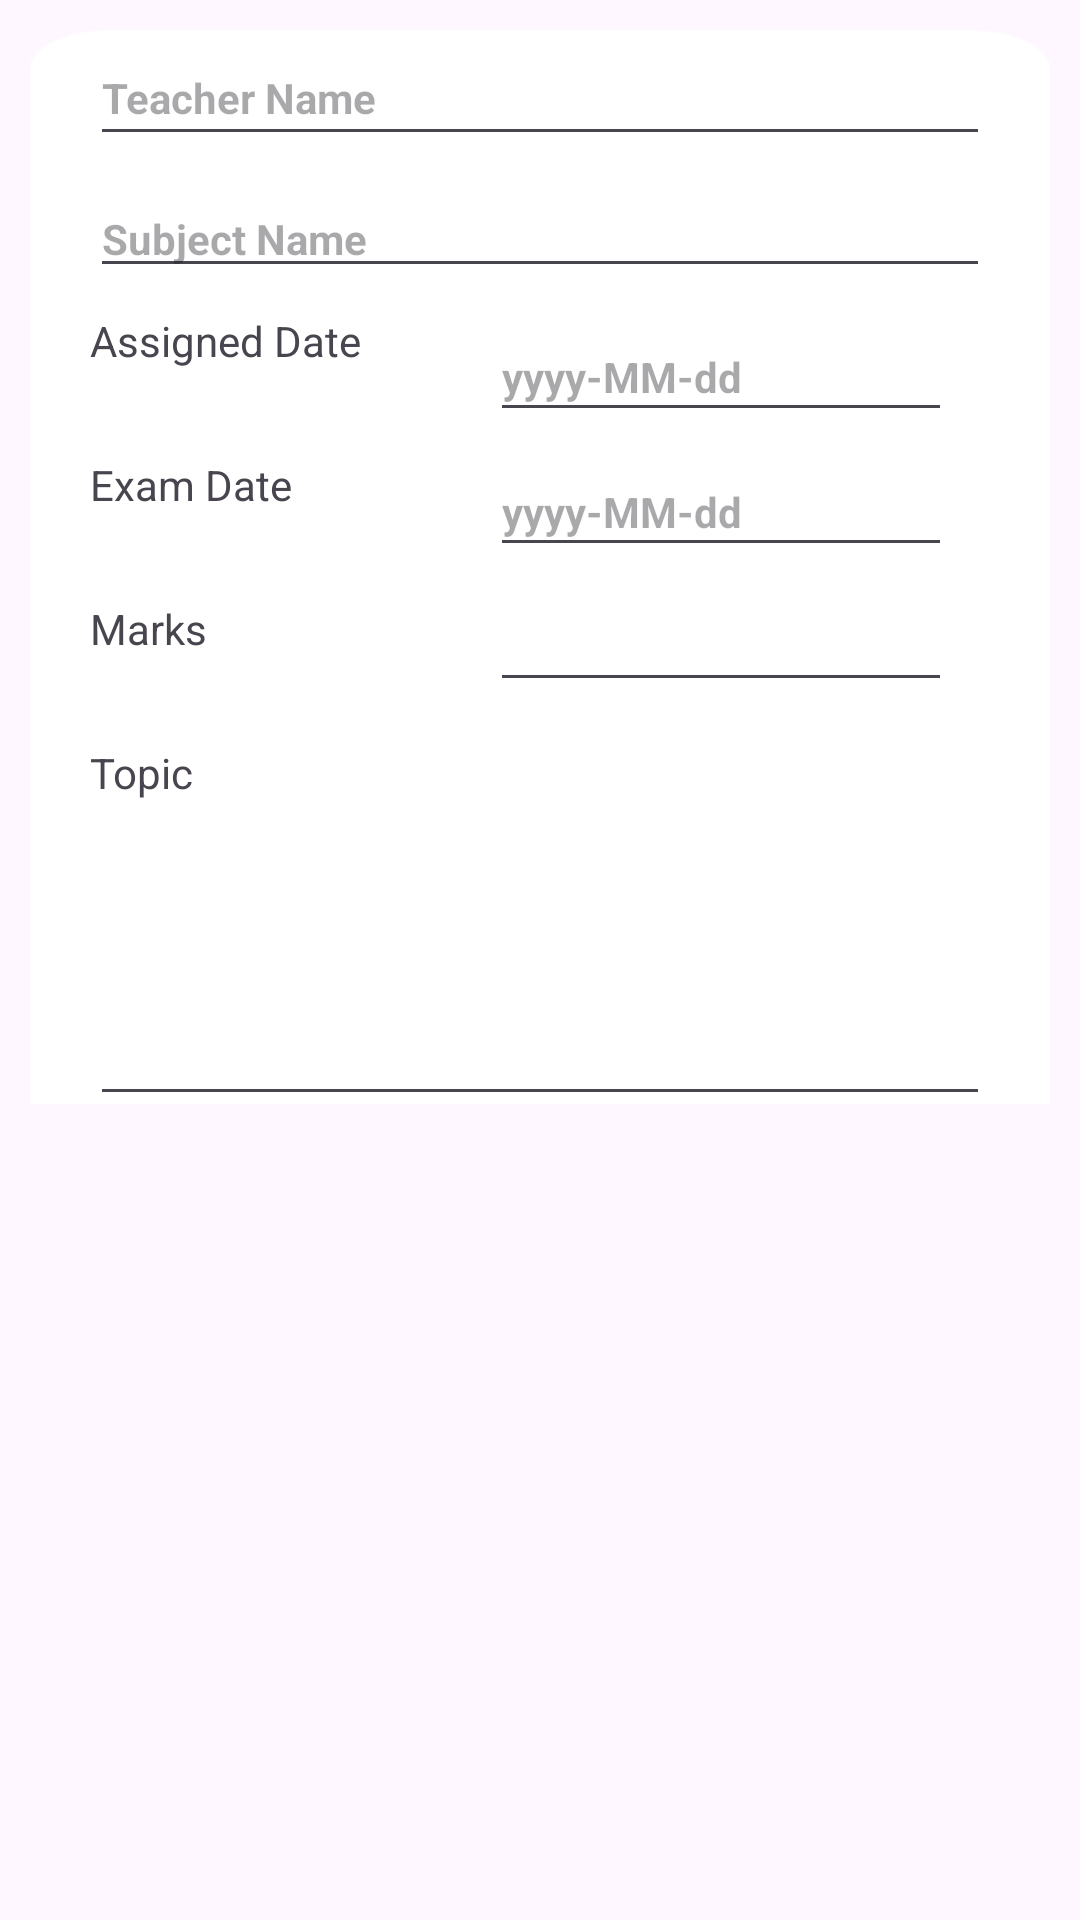

The Android layout XML behind this screen, and the referenced resources:
<!-- AndroidManifest.xml: application theme Theme.Dynamic_view -->
<!-- res/layout/examallot.xml -->
<?xml version="1.0" encoding="utf-8"?>
<RelativeLayout xmlns:android="http://schemas.android.com/apk/res/android"
    xmlns:app="http://schemas.android.com/apk/res-auto"
    xmlns:tools="http://schemas.android.com/tools"
    android:layout_width="wrap_content"
    android:layout_height="wrap_content"
    tools:ignore="MissingDefaultResource">

    <RelativeLayout
        android:layout_width="wrap_content"
        android:layout_height="wrap_content"

        android:padding="10dp">

        <androidx.constraintlayout.widget.ConstraintLayout
            android:id="@+id/cardAssignment"
            android:layout_width="match_parent"

            android:background="@drawable/curve_bg_ek1"
            android:layout_height="358dp"
            tools:layout_editor_absoluteX="47dp"
            tools:layout_editor_absoluteY="34dp">


            <TextView
                android:id="@+id/last_submission_date_3_ek1"
                android:layout_width="89dp"
                android:layout_height="40dp"
                android:layout_marginLeft="20dp"
                android:layout_marginTop="8dp"
                android:text="Marks"
                android:textSize="14sp"

                app:layout_constraintEnd_toEndOf="@+id/last_submission_date_3"
                app:layout_constraintHorizontal_bias="0.0"
                app:layout_constraintStart_toStartOf="parent"
                app:layout_constraintTop_toBottomOf="@+id/last_submission_date_3" />

            <EditText
                android:id="@+id/subNaam_e"
                android:layout_width="match_parent"
                android:layout_height="wrap_content"
                android:layout_marginLeft="20dp"
                android:layout_marginRight="20dp"
                android:layout_marginTop="8dp"
                android:hint="Subject Name"
                android:textSize="14sp"
                android:textStyle="bold"
                app:layout_constraintEnd_toEndOf="@+id/teacherName_e"
                app:layout_constraintStart_toStartOf="@+id/teacherName_e"
                app:layout_constraintTop_toBottomOf="@+id/teacherName_e" />

            <TextView
                android:id="@+id/ass_date"
                android:layout_width="wrap_content"
                android:layout_height="40dp"
                android:layout_marginLeft="20dp"
                android:layout_marginTop="8dp"
                android:text="Assigned Date"
                android:textSize="14sp"
                app:layout_constraintStart_toStartOf="parent"
                app:layout_constraintTop_toBottomOf="@+id/subNaam_e" />

            <TextView
                android:id="@+id/last_submission_date_3"
                android:layout_width="89dp"
                android:layout_height="40dp"
                android:layout_marginLeft="20dp"

                android:layout_marginTop="8dp"

                android:text="Exam Date"
                android:textSize="14sp"
                app:layout_constraintEnd_toEndOf="@+id/ass_date"
                app:layout_constraintHorizontal_bias="0.0"
                app:layout_constraintStart_toStartOf="parent"
                app:layout_constraintTop_toBottomOf="@+id/ass_date" />

            <EditText
                android:id="@+id/assDate_e"
                android:layout_width="154dp"
                android:layout_height="40dp"
                android:layout_marginStart="10dp"
                android:layout_marginTop="8dp"
                android:hint="yyyy-MM-dd"
                android:textSize="14sp"
                android:textStyle="bold"
                app:layout_constraintEnd_toEndOf="parent"
                app:layout_constraintStart_toEndOf="@+id/ass_date"
                app:layout_constraintTop_toBottomOf="@+id/subNaam_e" />

            <EditText
                android:id="@+id/exam_date_e"
                android:layout_width="154dp"
                android:layout_height="40dp"
                android:layout_marginTop="5dp"
                android:hint="yyyy-MM-dd"
                android:textSize="14sp"
                android:textStyle="bold"
                app:layout_constraintEnd_toEndOf="@+id/assDate_e"
                app:layout_constraintHorizontal_bias="0.0"
                app:layout_constraintStart_toStartOf="@+id/assDate_e"
                app:layout_constraintTop_toBottomOf="@+id/assDate_e" />

            <EditText
                android:id="@+id/marks_e"
                android:layout_width="154dp"
                android:layout_height="40dp"
                android:layout_marginTop="5dp"
                android:textSize="14sp"
                android:textStyle="bold"
                app:layout_constraintEnd_toEndOf="@+id/assDate_e"
                app:layout_constraintHorizontal_bias="0.0"
                app:layout_constraintStart_toStartOf="@+id/assDate_e"
                app:layout_constraintTop_toBottomOf="@+id/exam_date_e" />

            <EditText
                android:id="@+id/teacherName_e"
                android:layout_width="match_parent"
                android:layout_marginLeft="20dp"
                android:layout_height="42dp"
                android:hint="Teacher Name"
                android:textColor="@color/science_color"
                android:layout_marginRight="20dp"
                android:textSize="14sp"
                android:textStyle="bold"
                app:layout_constraintEnd_toEndOf="parent"
                app:layout_constraintHorizontal_bias="0.0"
                app:layout_constraintStart_toStartOf="parent"
                tools:ignore="MissingConstraints"
                tools:layout_editor_absoluteY="15dp" />

            <TextView
                android:id="@+id/txtarea_e"
                android:layout_width="match_parent"
                android:layout_height="28dp"
                android:layout_marginTop="8dp"
                android:layout_marginLeft="20dp"

                android:layout_marginRight="20dp"
                android:text="Topic"
                app:layout_constraintEnd_toEndOf="@+id/marks_e"
                app:layout_constraintHorizontal_bias="0.0"
                app:layout_constraintStart_toStartOf="@+id/subNaam_e"
                app:layout_constraintTop_toBottomOf="@+id/last_submission_date_3_ek1" />

            <EditText
                android:id="@+id/txt_area_e"
                android:layout_width="match_parent"
                android:layout_height="88dp"
                android:layout_marginLeft="20dp"
                android:layout_marginTop="8dp"

                android:layout_marginRight="20dp"

                android:ems="10"
                android:gravity="start|top"
                android:inputType="textMultiLine"
                android:textSize="14sp"
                app:layout_constraintEnd_toEndOf="@+id/txtarea_e"
                app:layout_constraintHorizontal_bias="0.0"
                app:layout_constraintStart_toStartOf="parent"
                app:layout_constraintTop_toBottomOf="@+id/txtarea_e" />

        </androidx.constraintlayout.widget.ConstraintLayout>
    </RelativeLayout>

</RelativeLayout>
<!-- resources referenced by this layout -->
<resources>
  <color name="science_color">#6789CA</color>
  <!-- drawable curve_bg_ek1: png bitmap (drawable, 5081 bytes) -->
  <style name="Theme.Dynamic_view" parent="Base.Theme.Dynamic_view" />
  <style name="Base.Theme.Dynamic_view" parent="Theme.Material3.DayNight.NoActionBar">
          
          
      </style>
</resources>
